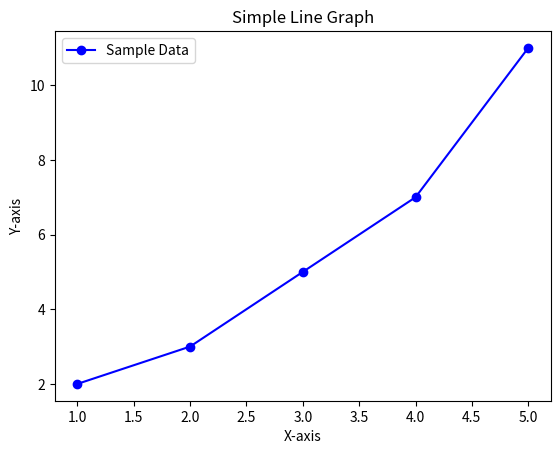

Here is the Python script that generated this plot:
import matplotlib.pyplot as plt

x = [1, 2, 3, 4, 5]
y = [2, 3, 5, 7, 11]

plt.plot(x, y, marker='o', linestyle='-', color='b', label='Sample Data')
plt.xlabel('X-axis')
plt.ylabel('Y-axis')
plt.title('Simple Line Graph')
plt.legend()
plt.show()
